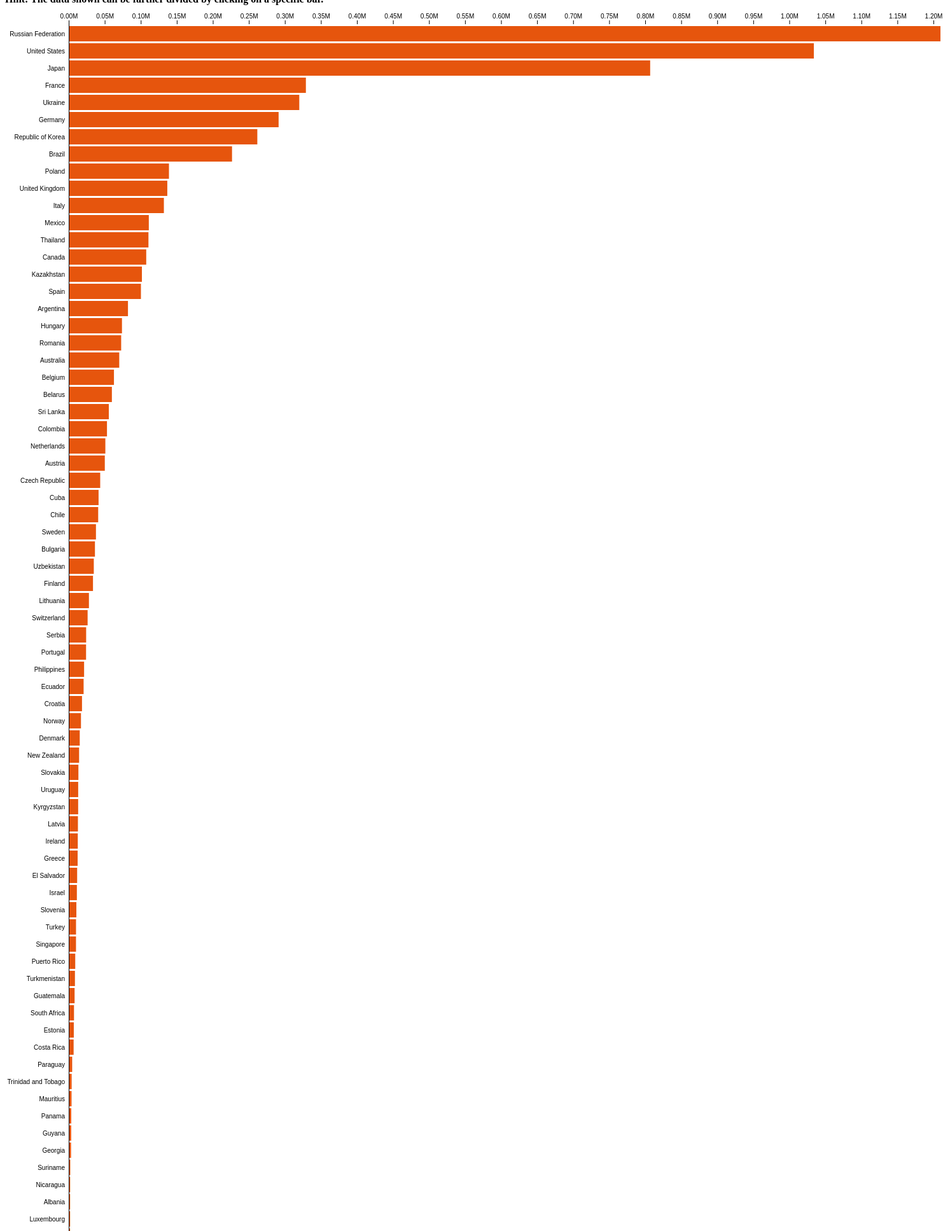
D3 v6 page, settled after 480 driven frames (8 s of simulated time); the page loaded 1 data file(s).


            // Adapted code from: https://observablehq.com/@d3/
            let height;
            d3.csv("data.csv").then(function(data) {
            let entries = d3.nest()
                    .key(function(d) { return d.country; }).sortValues(d3.ascending)
                    .key(function(d) { return d.year; }).sortValues(d3.descending)
                    .key(function(d) { return d.age; }).sortValues(d3.descending)
                    .entries(data)

                let dataEdited = {
                    "name": "world-wide",
                    "children": []
                }

                for (let i = 0; i < entries.length; i++) {
                    dataEdited.children[i] = { "name": entries[i].key, "children": []}
                    for (let j = 0; j < entries[i].values.length; j++) {
                        dataEdited.children[i].children[j] = { "name": entries[i].values[j].key, "children": []}
                        for (let k = 0; k < entries[i].values[j].values.length; k++) {
                            dataEdited.children[i].children[j].children[k] = { "name": entries[i].values[j].values[k].key, "children": []}
                            for (let l = 0; l < entries[i].values[j].values[k].values.length; l++) {
                                dataEdited.children[i].children[j].children[k].children[l] = { "name": entries[i].values[j].values[k].values[l].sex, "value": parseInt(entries[i].values[j].values[k].values[l].suicides_no)}
                            }
                        }
                    }
                }

                root = d3.hierarchy(dataEdited)
                    .sum(d => d.value)
                    .sort((a, b) => b.value - a.value)
                    .eachAfter(d => d.index = d.parent ? d.parent.index = d.parent.index + 1 || 0 : 0)
                    
                root.each(d => d.children && (max = Math.max(max, d.children.length)));
                height = max * barStep + margin.top + margin.bottom
                console.log(root)

                const svg = d3.select("svg")
                .attr("width", width)
                .attr("height", height);

                x.domain([0, root.value]);

                svg.append("rect")
                    .attr("class", "background")
                    .attr("fill", "none")
                    .attr("pointer-events", "all")
                    .attr("width", width)
                    .attr("height", height)
                    .attr("cursor", "pointer")
                    .on("click", (event, d) => up(svg, d));

                svg.append("g")
                    .call(xAxis);

                svg.append("g")
                    .call(yAxis);

                down(svg, root);
                console.log(svg.node())
                return svg.node();
            });

            function bar(svg, down, d, selector) {
                const g = svg.insert("g", selector)
                    .attr("class", "enter")
                    .attr("transform", `translate(0,${margin.top + barStep * barPadding})`)
                    .attr("text-anchor", "end")
                    .style("font", "10px sans-serif");

                const bar = g.selectAll("g")
                    .data(d.children)
                    .join("g")
                    .attr("cursor", d => !d.children ? null : "pointer")
                    .on("click", (event, d) => down(svg, d));

                bar.append("text")
                    .attr("x", margin.left - 6)
                    .attr("y", barStep * (1 - barPadding) / 2)
                    .attr("dy", ".35em")
                    .text(d => d.data.name);

                bar.append("rect")
                    .attr("x", x(0))
                    .attr("width", d => x(d.value) - x(0))
                    .attr("height", barStep * (1 - barPadding));

                return g;
            }

            function stack(i) {
                let value = 0;
                return d => {
                    const t = `translate(${x(value) - x(0)},${barStep * i})`;
                    value += d.value;
                    return t;
                };
            }

            function stagger() {
                let value = 0;
                return (d, i) => {
                    const t = `translate(${x(value) - x(0)},${barStep * i})`;
                    value += d.value;
                    return t;
                };
            }

            function up(svg, d) {
                if (!d.parent || !svg.selectAll(".exit").empty()) return;

                svg.select(".background").datum(d.parent);

                const transition1 = svg.transition().duration(duration);
                const transition2 = transition1.transition();

                const exit = svg.selectAll(".enter")
                    .attr("class", "exit");

                x.domain([0, d3.max(d.parent.children, d => d.value)]);

                svg.selectAll(".x-axis").transition(transition1)
                    .call(xAxis);

                exit.selectAll("g").transition(transition1)
                    .attr("transform", stagger());

                exit.selectAll("g").transition(transition2)
                    .attr("transform", stack(d.index));

                exit.selectAll("rect").transition(transition1)
                    .attr("width", d => x(d.value) - x(0))
                    .attr("fill", color(true));

                exit.transition(transition2)
                    .attr("fill-opacity", 0)
                    .remove();

                const enter = bar(svg, down, d.parent, ".exit")
                    .attr("fill-opacity", 0);

                enter.selectAll("g")
                    .attr("transform", (d, i) => `translate(0,${barStep * i})`);

                enter.transition(transition2)
                    .attr("fill-opacity", 1);

                enter.selectAll("rect")
                    .attr("fill", d => color(!!d.children))
                    .attr("fill-opacity", p => p === d ? 0 : null)
                    .transition(transition2)
                    .attr("width", d => x(d.value) - x(0))
                    .on("end", function(p) { d3.select(this).attr("fill-opacity", 1); });
            }

            function down(svg, d) {
                if (!d.children || d3.active(svg.node())) return;

                svg.select(".background").datum(d);

                const transition1 = svg.transition().duration(duration);
                const transition2 = transition1.transition();

                const exit = svg.selectAll(".enter")
                    .attr("class", "exit");

                exit.selectAll("rect")
                    .attr("fill-opacity", p => p === d ? 0 : null);

                exit.transition(transition1)
                    .attr("fill-opacity", 0)
                    .remove();

                const enter = bar(svg, down, d, ".y-axis")
                    .attr("fill-opacity", 0);

                enter.transition(transition1)
                    .attr("fill-opacity", 1);

                enter.selectAll("g")
                    .attr("transform", stack(d.index))
                    .transition(transition1)
                    .attr("transform", stagger());

                x.domain([0, d3.max(d.children, d => d.value)]);

                svg.selectAll(".x-axis").transition(transition2)
                    .call(xAxis);

                enter.selectAll("g").transition(transition2)
                    .attr("transform", (d, i) => `translate(0,${barStep * i})`);

                enter.selectAll("rect")
                    .attr("fill", color(true))
                    .attr("fill-opacity", 1)
                    .transition(transition2)
                    .attr("fill", d => color(!!d.children))
                    .attr("width", d => x(d.value) - x(0));
            }

            function xAxis(g) {
                g.attr("class", "x-axis")
                .attr("transform", `translate(0,${margin.top})`)
                .call(d3.axisTop(x).ticks(width / 80, "s"))
                .call(g => (g.selection ? g.selection() : g).select(".domain").remove())
            }

            function yAxis(g) {
                g.attr("class", "y-axis")
                .attr("transform", `translate(${margin.left + 0.5},0)`)
                .call(g => g.append("line")
                .attr("stroke", "currentColor")
                .attr("y1", margin.top)
                .attr("y2", height - margin.bottom))
            }

            let max = 1;
            let barStep = 27
            let barPadding = 3 / barStep
            let color = d3.scaleOrdinal([true, false], ["#e6550d", "#aaa"])
            let duration = 750
            let margin = ({top: 30, right: 30, bottom: 0, left: 100})
            let width = "1500";
            let x = d3.scaleLinear().range([margin.left, width - margin.right])
        

### data: data.csv
?country, year, sex, age, suicides_no
Albania, 1987, male, 15-24 years, 21
Albania, 1987, male, 35-54 years, 16
Albania, 1987, female, 15-24 years, 14
Albania, 1987, male, 75+ years, 1
Albania, 1987, male, 25-34 years, 9
Albania, 1987, female, 75+ years, 1
Albania, 1987, female, 35-54 years, 6
Albania, 1987, female, 25-34 years, 4
Albania, 1987, male, 55-74 years, 1
Albania, 1987, female, 5-14 years, 0
Albania, 1987, female, 55-74 years, 0
Albania, 1987, male, 5-14 years, 0
Albania, 1988, female, 75+ years, 2
Albania, 1988, male, 15-24 years, 17
Albania, 1988, male, 75+ years, 1
Albania, 1988, male, 35-54 years, 14
Albania, 1988, male, 55-74 years, 4
Albania, 1988, female, 15-24 years, 8
Albania, 1988, female, 55-74 years, 3
Albania, 1988, female, 25-34 years, 5
Albania, 1988, male, 25-34 years, 5
Albania, 1988, female, 35-54 years, 4
Albania, 1988, female, 5-14 years, 0
Albania, 1988, male, 5-14 years, 0
Albania, 1989, male, 75+ years, 2
Albania, 1989, male, 25-34 years, 18
Albania, 1989, male, 35-54 years, 15
Albania, 1989, male, 55-74 years, 6
Albania, 1989, male, 15-24 years, 12
Albania, 1989, female, 35-54 years, 7
Albania, 1989, female, 15-24 years, 5
Albania, 1989, female, 25-34 years, 2
Albania, 1989, female, 55-74 years, 1
Albania, 1989, female, 5-14 years, 0
Albania, 1989, female, 75+ years, 0
Albania, 1989, male, 5-14 years, 0
Albania, 1992, male, 35-54 years, 12
Albania, 1992, male, 15-24 years, 9
Albania, 1992, male, 55-74 years, 5
Albania, 1992, male, 25-34 years, 7
Albania, 1992, female, 15-24 years, 7
Albania, 1992, female, 25-34 years, 4
Albania, 1992, female, 35-54 years, 2
Albania, 1992, female, 55-74 years, 1
Albania, 1992, female, 5-14 years, 0
Albania, 1992, female, 75+ years, 0
Albania, 1992, male, 5-14 years, 0
Albania, 1992, male, 75+ years, 0
Albania, 1993, male, 15-24 years, 18
Albania, 1993, male, 55-74 years, 7
Albania, 1993, male, 75+ years, 1
Albania, 1993, male, 25-34 years, 9
Albania, 1993, female, 15-24 years, 10
Albania, 1993, male, 35-54 years, 10
Albania, 1993, female, 25-34 years, 7
Albania, 1993, female, 35-54 years, 7
Albania, 1993, female, 55-74 years, 2
Albania, 1993, female, 5-14 years, 1
Albania, 1993, male, 5-14 years, 1
Albania, 1993, female, 75+ years, 0
... 27,760 more rows